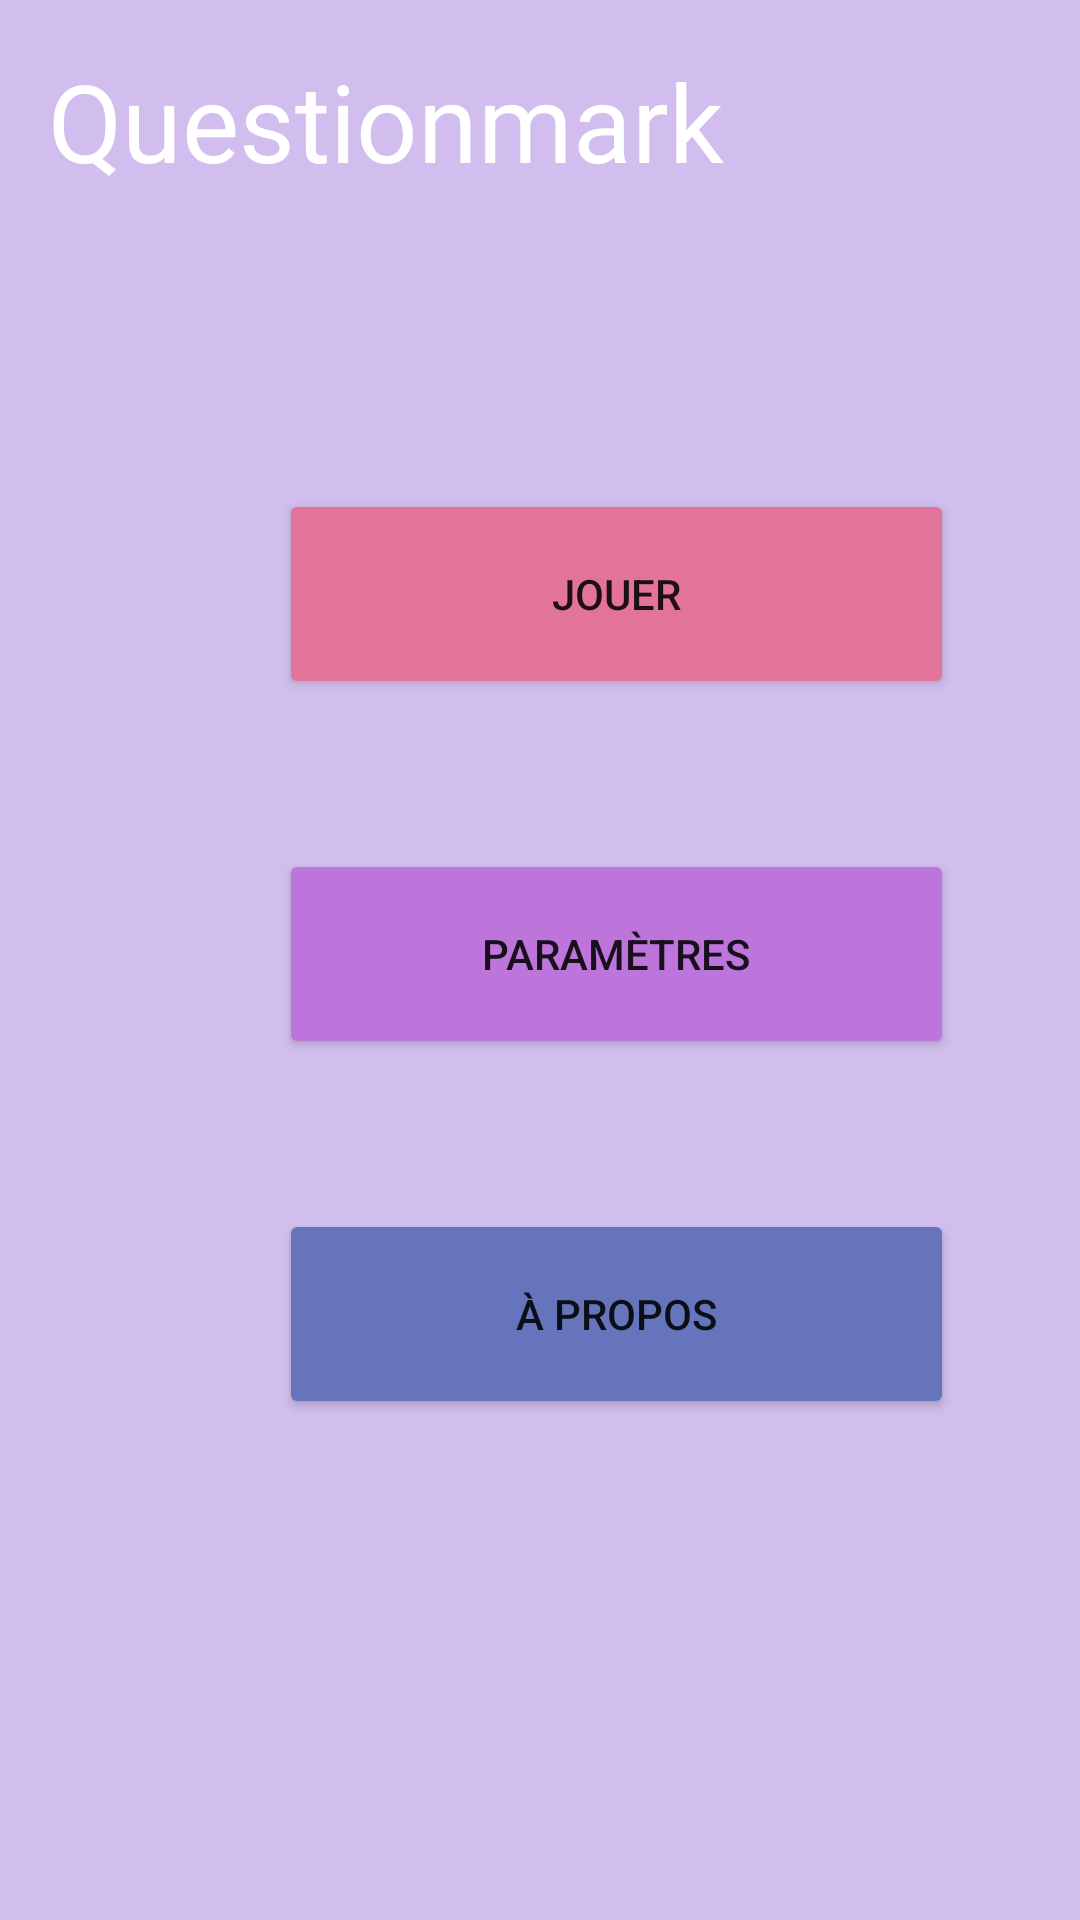

Write the Android layout XML for this screen, with the resource values it uses.
<!-- AndroidManifest.xml: application theme Theme.Questionmark_projet -->
<!-- res/layout/activity_main.xml -->
<?xml version="1.0" encoding="utf-8"?>
<androidx.constraintlayout.widget.ConstraintLayout xmlns:android="http://schemas.android.com/apk/res/android"
    xmlns:app="http://schemas.android.com/apk/res-auto"
    xmlns:tools="http://schemas.android.com/tools"
    android:layout_width="match_parent"
    android:layout_height="match_parent"
    android:background="#517234CA"
    android:clickable="false"
    tools:context=".MainActivity">

    <TextView
        android:id="@+id/txtTitre"
        android:layout_width="268dp"
        android:layout_height="44dp"
        android:layout_marginStart="16dp"
        android:layout_marginLeft="16dp"
        android:layout_marginTop="16dp"
        android:contentDescription="@string/app_name"
        android:fontFamily="@font/allura"
        android:text="@string/questionmark"
        android:textAppearance="@style/TextAppearance.AppCompat.Body1"
        android:textColor="#FFFFFF"
        android:textSize="36sp"
        app:layout_constraintStart_toStartOf="parent"
        app:layout_constraintTop_toTopOf="parent" />

    <Button
        android:id="@+id/btnJouer"
        android:layout_width="225dp"
        android:layout_height="70dp"
        android:layout_marginStart="93dp"
        android:layout_marginLeft="93dp"
        android:layout_marginTop="159dp"
        android:layout_marginEnd="93dp"
        android:layout_marginRight="93dp"
        android:layout_marginBottom="25dp"
        android:text="@string/jouer"
        app:backgroundTint="#E37499"
        app:layout_constraintBottom_toTopOf="@+id/btnParametres"
        app:layout_constraintEnd_toEndOf="parent"
        app:layout_constraintHorizontal_bias="0.0"
        app:layout_constraintStart_toStartOf="parent"
        app:layout_constraintTop_toBottomOf="@+id/txtTitre" />

    <Button
        android:id="@+id/btnParametres"
        android:layout_width="225dp"
        android:layout_height="70dp"
        android:layout_marginStart="93dp"
        android:layout_marginLeft="93dp"
        android:layout_marginTop="25dp"
        android:layout_marginEnd="93dp"
        android:layout_marginRight="93dp"
        android:layout_marginBottom="25dp"
        android:text="@string/param_tres"
        app:backgroundTint="#BD75DC"
        app:layout_constraintBottom_toTopOf="@+id/btnAPropos"
        app:layout_constraintEnd_toEndOf="parent"
        app:layout_constraintHorizontal_bias="0.0"
        app:layout_constraintStart_toStartOf="parent"
        app:layout_constraintTop_toBottomOf="@+id/btnJouer" />

    <Button
        android:id="@+id/btnAPropos"
        android:layout_width="225dp"
        android:layout_height="70dp"
        android:layout_marginStart="93dp"
        android:layout_marginLeft="93dp"
        android:layout_marginTop="25dp"
        android:layout_marginEnd="93dp"
        android:layout_marginRight="93dp"
        android:layout_marginBottom="223dp"
        android:text="@string/propos"
        app:backgroundTint="#6674BC"
        app:layout_constraintBottom_toBottomOf="parent"
        app:layout_constraintEnd_toEndOf="parent"
        app:layout_constraintHorizontal_bias="0.0"
        app:layout_constraintStart_toStartOf="parent"
        app:layout_constraintTop_toBottomOf="@+id/btnParametres" />

</androidx.constraintlayout.widget.ConstraintLayout>
<!-- resources referenced by this layout -->
<resources>
  <string name="app_name">Questionmark_projet</string>
  <string name="jouer">Jouer</string>
  <string name="param_tres">Paramètres</string>
  <string name="propos">À propos</string>
  <string name="questionmark">Questionmark</string>
  <style name="Theme.Questionmark_projet" parent="Theme.MaterialComponents.DayNight.DarkActionBar">
          
          <item name="colorPrimary">@color/purple_500</item>
          <item name="colorPrimaryVariant">@color/purple_700</item>
          <item name="colorOnPrimary">@color/white</item>
          
          <item name="colorSecondary">@color/teal_200</item>
          <item name="colorSecondaryVariant">@color/teal_700</item>
          <item name="colorOnSecondary">@color/black</item>
          
          <item name="android:statusBarColor" tools:targetApi="l">?attr/colorPrimaryVariant</item>
          
      </style>
  <!-- not gathered from this repository: default colours our renderer supplied (Android Studio template values) -->
  <color name="purple_500">#FF6200EE</color>
  <color name="purple_700">#FF3700B3</color>
  <color name="teal_200">#FF03DAC5</color>
  <color name="teal_700">#FF018786</color>
  <color name="black">#FF000000</color>
  <color name="white">#FFFFFFFF</color>
</resources>
